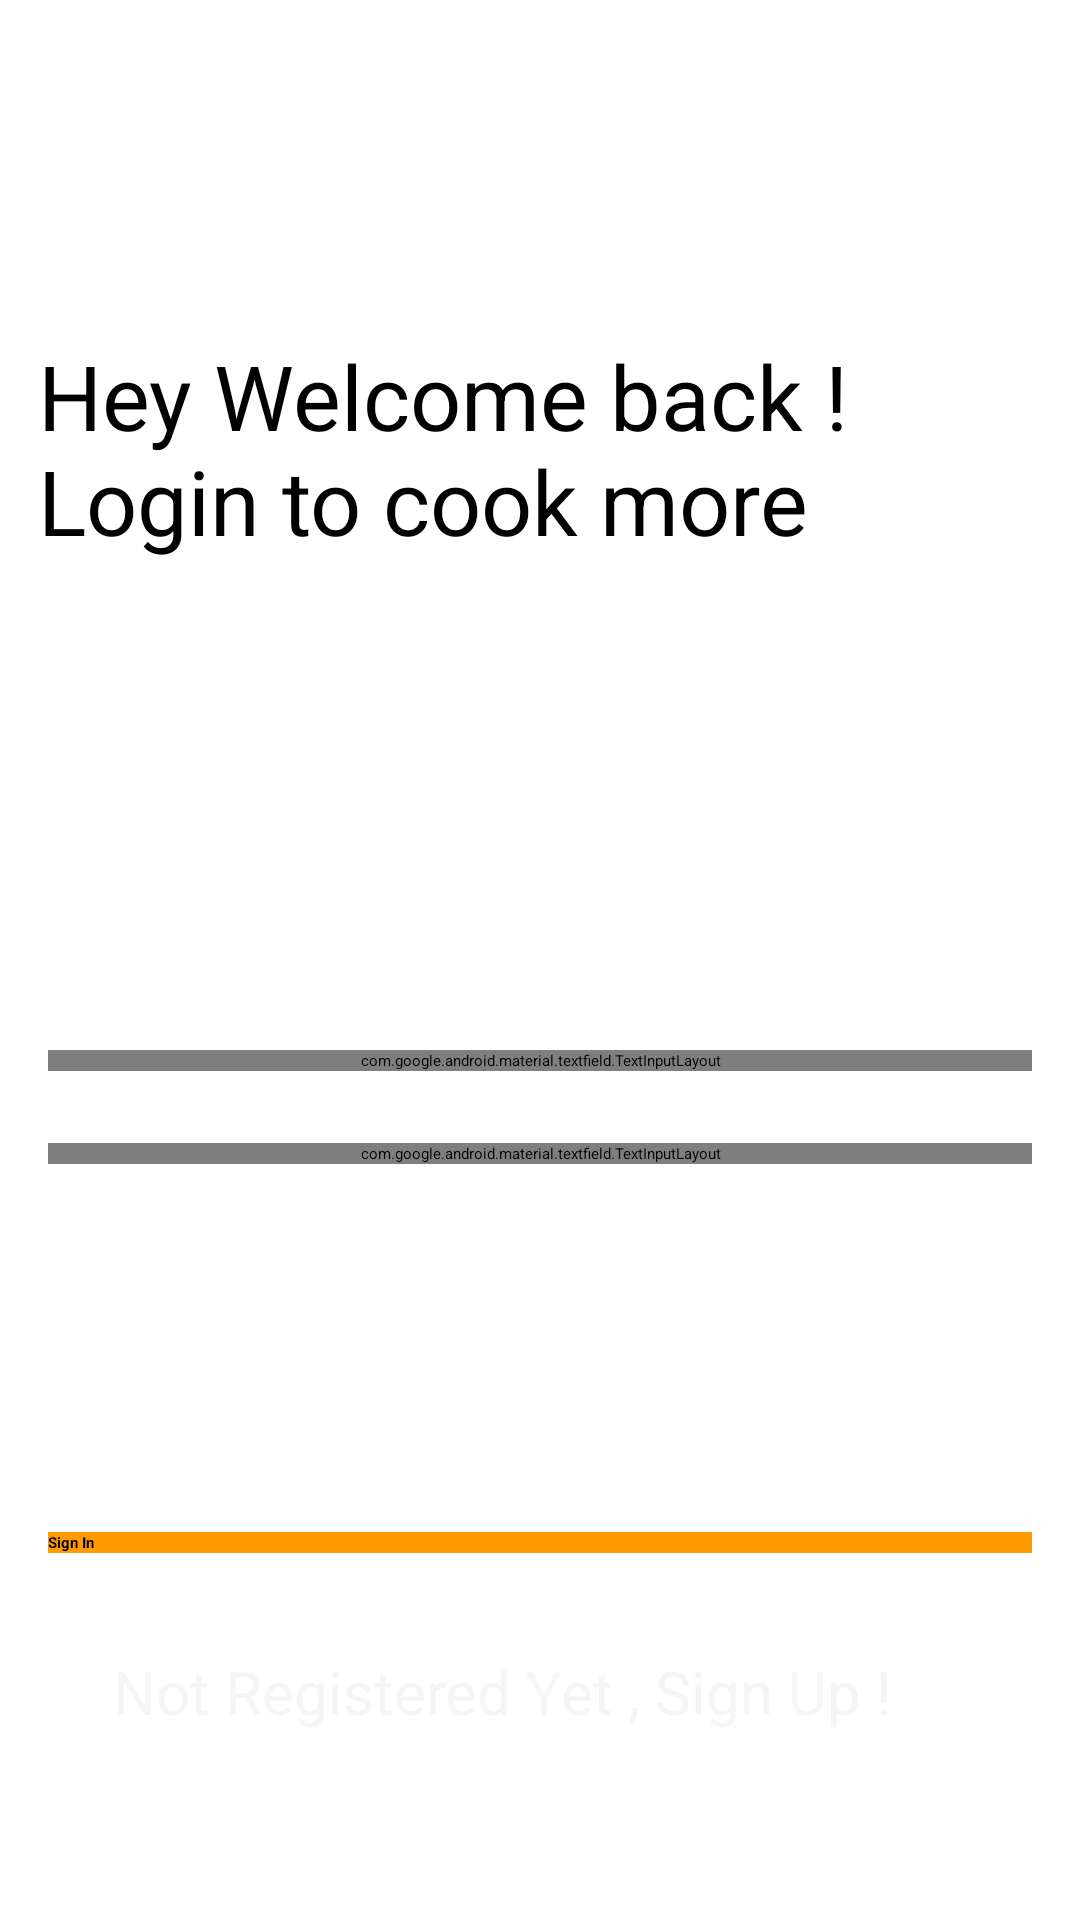

Write the Android layout XML for this screen, with the resource values it uses.
<!-- AndroidManifest.xml: application theme Theme.RecipeApp -->
<!-- res/layout/login_page.xml -->
<?xml version="1.0" encoding="utf-8"?>
<androidx.constraintlayout.widget.ConstraintLayout xmlns:android="http://schemas.android.com/apk/res/android"
    xmlns:app="http://schemas.android.com/apk/res-auto"
    xmlns:tools="http://schemas.android.com/tools"
    android:layout_width="match_parent"
    android:layout_height="match_parent"
    android:background="@drawable/img"
    tools:context=".LoginActivity">


    <TextView
        android:id="@+id/textView2"
        android:layout_width="335dp"
        android:layout_height="127dp"
        android:text="Hey Welcome back ! Login to cook more"
        android:textSize="30sp"
        app:layout_constraintBottom_toTopOf="@+id/emailLayout"
        app:layout_constraintEnd_toEndOf="parent"
        app:layout_constraintStart_toStartOf="parent"
        app:layout_constraintTop_toTopOf="parent" />

    <com.google.android.material.textfield.TextInputLayout
        android:id="@+id/emailLayout"
        android:layout_width="match_parent"
        android:layout_height="wrap_content"
        android:layout_marginHorizontal="16dp"
        android:layout_marginTop="350dp"
        app:boxStrokeColor="@color/yellow"
        app:hintTextColor="@color/yellow"
        app:layout_constraintEnd_toEndOf="parent"
        app:layout_constraintHorizontal_bias="0.5"
        app:layout_constraintStart_toStartOf="parent"
        app:layout_constraintTop_toTopOf="parent">

        <com.google.android.material.textfield.TextInputEditText
            android:id="@+id/email"
           style="@style/LoginTextInputInnerFieldStyle"
            android:layout_width="match_parent"
            android:layout_height="wrap_content"
            android:hint="Type your Email"
            android:inputType="textEmailAddress" />
    </com.google.android.material.textfield.TextInputLayout>

    <com.google.android.material.textfield.TextInputLayout
        android:id="@+id/passwordLayout"

        android:layout_width="match_parent"
        android:layout_height="wrap_content"
        android:layout_marginHorizontal="16dp"
        android:layout_marginTop="24dp"
        app:boxStrokeColor="@color/yellow"
        app:hintTextColor="@color/yellow"
        app:layout_constraintEnd_toEndOf="parent"
        app:layout_constraintHorizontal_bias="0.5"
        app:layout_constraintStart_toStartOf="parent"
        app:layout_constraintTop_toBottomOf="@id/emailLayout"
        app:passwordToggleEnabled="true">

        <com.google.android.material.textfield.TextInputEditText
            android:id="@+id/pass"

            android:layout_width="match_parent"
            android:layout_height="wrap_content"
            android:hint="Type Your Password"
            android:inputType="textPassword" />
    </com.google.android.material.textfield.TextInputLayout>

    <androidx.appcompat.widget.AppCompatButton
        android:id="@+id/button"
        android:layout_width="0dp"
        android:layout_height="wrap_content"
        android:layout_marginHorizontal="16dp"
        android:background="@color/yellow"
        android:text="Sign In"
        android:textColor="@color/black"
        android:textStyle="bold"
        app:layout_constraintBottom_toBottomOf="parent"
        app:layout_constraintEnd_toEndOf="parent"
        app:layout_constraintHorizontal_bias="0.5"
        app:layout_constraintStart_toStartOf="parent"
        app:layout_constraintTop_toBottomOf="@+id/passwordLayout" />

    <TextView
        android:id="@+id/to_register"
        android:layout_width="284dp"
        android:layout_height="62dp"
        android:text="Not Registered Yet , Sign Up !"
        android:textColor="@color/gray"
        android:textSize="20sp"
        app:layout_constraintBottom_toBottomOf="parent"
        app:layout_constraintEnd_toEndOf="parent"
        app:layout_constraintHorizontal_bias="0.496"
        app:layout_constraintStart_toStartOf="parent"
        app:layout_constraintTop_toBottomOf="@+id/button"
        app:layout_constraintVertical_bias="0.542" />

</androidx.constraintlayout.widget.ConstraintLayout>
<!-- resources referenced by this layout -->
<resources>
  <color name="black">#FF000000</color>
  <color name="gray">#f5f5f5</color>
  <color name="yellow">#FF9A00</color>
  <style name="LoginTextInputInnerFieldStyle">input1</style>
</resources>
